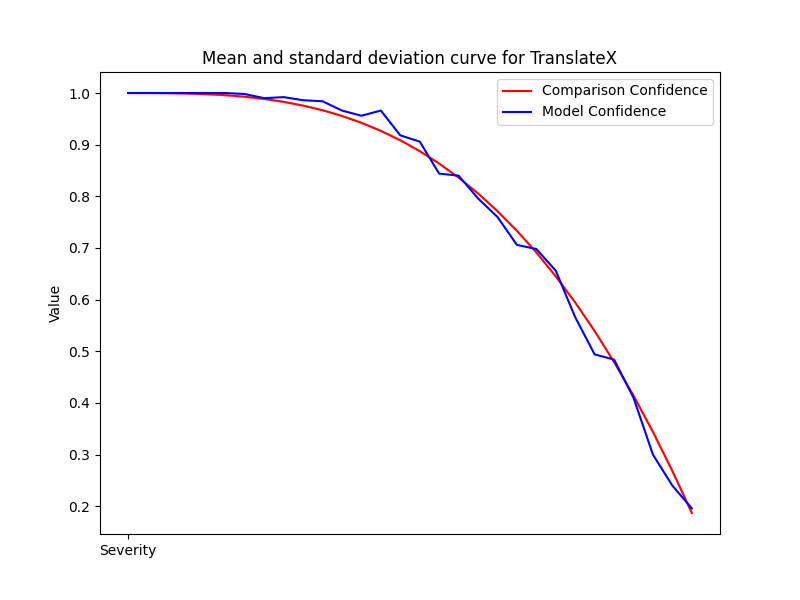

Source data for this figure (header and first rows):
Severity, Mean, Std, Accuracy
1, 1.0, 0.0, 1.0
2, 1, 2.222669831529484e-16, 1.0
3, 0.9997, 1.111334915764742e-16, 1.0
4, 0.9991, 2.222669831529484e-16, 1.0
5, 0.9979, 2.222669831529484e-16, 1.0
6, 0.9958, 2.222669831529484e-16, 1.0
7, 0.9928, 0.0, 0.998
8, 0.9886, 2.222669831529484e-16, 0.99
9, 0.9829, 2.222669831529484e-16, 0.992
10, 0.9757, 2.222669831529484e-16, 0.986
11, 0.9667, 2.222669831529484e-16, 0.984
12, 0.9556, 3.3340047472942265e-16, 0.966
13, 0.9424, 2.222669831529484e-16, 0.956
14, 0.9268, 4.445339663058968e-16, 0.966
15, 0.9085, 4.445339663058968e-16, 0.918
16, 0.8875, 2.222669831529484e-16, 0.906
17, 0.8635, 0.0, 0.844
18, 0.8362, 2.222669831529484e-16, 0.84
19, 0.8056, 2.222669831529484e-16, 0.796
20, 0.7714, 0.0, 0.76
21, 0.7333, 2.222669831529484e-16, 0.706
22, 0.6913, 2.222669831529484e-16, 0.698
23, 0.6451, 0.0, 0.656
24, 0.5944, 0.0, 0.566
25, 0.5392, 0.0, 0.494
26, 0.4792, 1.6670023736471132e-16, 0.484
27, 0.4141, 5.55667457882371e-17, 0.41
28, 0.3439, 0.0, 0.3
29, 0.2683, 1.111334915764742e-16, 0.24
30, 0.187, 5.55667457882371e-17, 0.196
